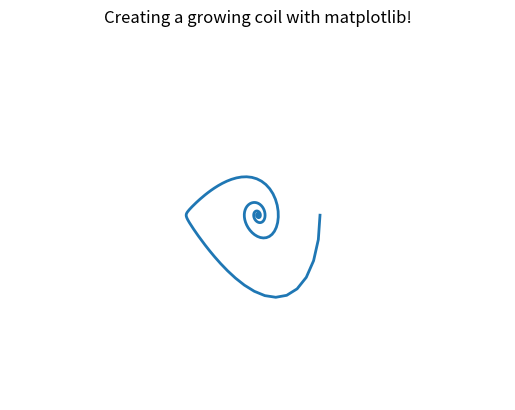

Recreate this plot in Python. (Note: this script raises an exception after producing the figure.)
import matplotlib.pyplot as plt 
import matplotlib.animation as animation 
from scipy.integrate import odeint
import numpy as np 


fig = plt.figure() 
# ax = plt.axes(xlim=(0, 500), ylim=(-10, 10)) 
ax = plt.axes(xlim=(-10, 10), ylim=(-10, 10)) 
line, = ax.plot([], [], lw=2) 

mu = 0.2

def van_der_pol_oscillator_deriv(x, t):
    nx0 = x[1]
    # nx1 = -mu * (x[0] ** 2.0 - 1.0) * x[1] - x[0]
    nx1 = -mu * x[0] ** 2.0 - 1.0 * x[1] - x[0]
    res = np.array([nx0, nx1])
    return res

def vunderwater_vehicle(x, t):
    nx0 = x[1]
    # nx1 = -mu * (x[0] ** 2.0 - 1.0) * x[1] - x[0]
    nx1 = x[1] + x[0]*abs(x[0])
    res = np.array([nx0, nx1])
    return res

def second_order_oscillator_deriv(x, t):
    nx0 = x[1]
    # nx1 = -mu * (x[0] ** 2.0 - 1.0) * x[1] - x[0]
    nx1 = -1 * x[0] ** 2.0 - 0.6 * x[1] - 3*x[0]
    res = np.array([nx0, nx1])
    return res

ts = np.linspace(0.0, 50.0, 500)

# xs = odeint(van_der_pol_oscillator_deriv, [0.2, 0.2], ts)
# xs = odeint(van_der_pol_oscillator_deriv, [4.0, 4.0], ts)
# plt.plot(xs[:,0], xs[:,1])
xs = odeint(second_order_oscillator_deriv, [2.5,0], ts)
# plt.plot(xs[:,0], xs[:,1])

# initialization function 
def init(): 
	# creating an empty plot/frame 
	line.set_data([], []) 
	return line, 

# lists to store x and y axis points 
xdata, ydata = [], [] 

# animation function 
def animate(i): 
	# t is a parameter 
	t = i 
	# xs = odeint(van_der_pol_oscillator_deriv, [-3.0, -3.0], t)
	# x, y values to be plotted 
	x = xs[t,0]
	y = xs[t,1]
	
	# appending new points to x, y axes points list 
	xdata.append(x) 
	ydata.append(y) 
	line.set_data(xdata, ydata) 
	return line, 
	
# setting a title for the plot 
plt.title('Creating a growing coil with matplotlib!') 
# hiding the axis details 
plt.axis('off') 

# call the animator	 
anim = animation.FuncAnimation(fig, animate, init_func=init, 
							frames=500, interval=20, blit=True) 

# save the animation as mp4 video file 
anim.save('3.2.mp4',writer='ffmpeg') 
# plt.show()